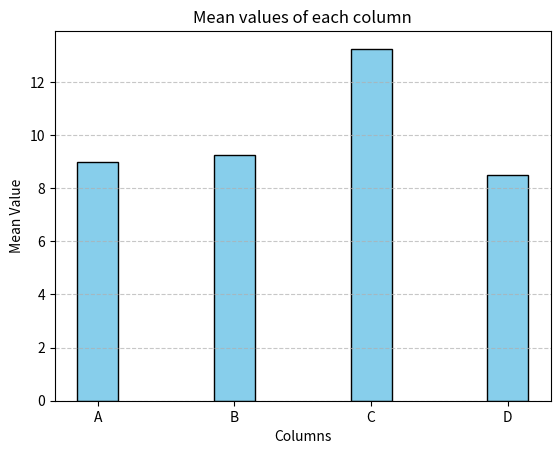

This chart was generated by the following Python code:
import numpy as np
import matplotlib.pyplot as plt
import pandas as pd

data = np.random.randint(low=0, high=20, size=(4,4)) 
df = pd.DataFrame(data, columns=['A', 'B', 'C', 'D'])

means = df.mean() # find the mean of each column

# create a bar chart with the x-axis as the column names and y-axis as the means of the column
# width specifies the thickness of the bar 
plt.bar(means.index, means, width=0.3, color='skyblue', edgecolor='black')

plt.title('Mean values of each column')
plt.xlabel('Columns')
plt.ylabel('Mean Value')
plt.grid(True, axis='y', linestyle='--', alpha=0.7)

plt.show()
